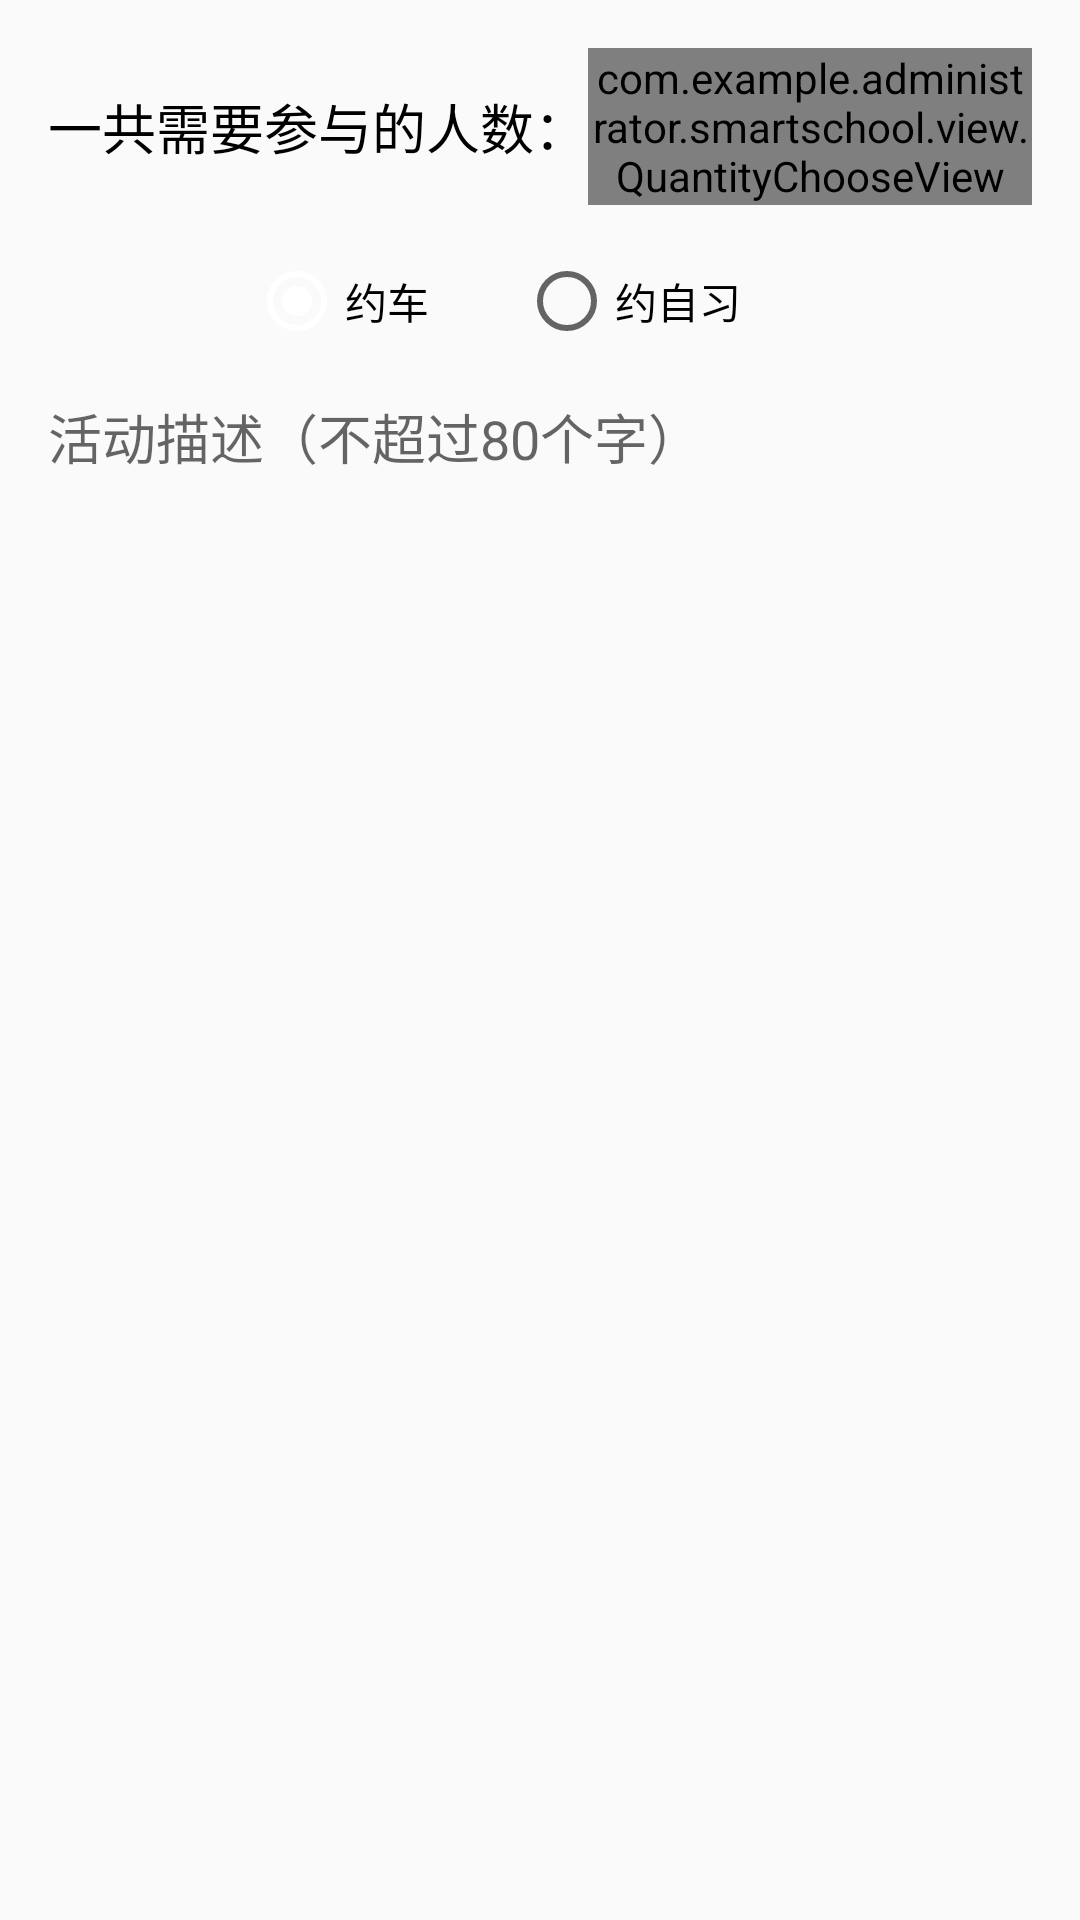

Android layout source for this screen:
<!-- AndroidManifest.xml: application theme SmartSchool -->
<!-- res/layout/dialog_start_together.xml -->
<?xml version="1.0" encoding="utf-8"?>
<LinearLayout xmlns:android="http://schemas.android.com/apk/res/android"
    xmlns:app="http://schemas.android.com/apk/res-auto"
    android:layout_width="match_parent"
    android:layout_height="match_parent"
    android:layout_margin="16dp"
    android:orientation="vertical"
    android:padding="16dp">

    <LinearLayout
        android:layout_width="match_parent"
        android:layout_height="wrap_content"
        android:gravity="center"
        android:orientation="horizontal">

        <TextView
            android:layout_width="wrap_content"
            android:layout_height="wrap_content"
            android:layout_gravity="center"
            android:gravity="center|left"
            android:text="一共需要参与的人数："
            android:textColor="@color/black"
            android:textSize="18sp" />

        <com.example.administrator.smartschool.view.QuantityChooseView
            android:id="@+id/quantityChooseView_dialog_start_together"
            android:layout_width="wrap_content"
            android:layout_height="wrap_content"
            android:layout_gravity="center_vertical"
            android:background="@drawable/linearlayout_border_blue"
            android:padding="1px"
            app:leftViewDisableSrc="@mipmap/icon_subtract_gray"
            app:leftViewEnableSrc="@mipmap/icon_subtract_orange"
            app:quantity="1"
            app:quantityTextColor="@color/white"
            app:quantityTextSize="12"
            app:rightViewDisableSrc="@mipmap/icon_add_gray"
            app:rightViewEnableSrc="@mipmap/icon_add" />

    </LinearLayout>


    <RadioGroup
        android:id="@+id/rg_dialog_start_together"
        android:layout_width="match_parent"
        android:layout_height="wrap_content"
        android:layout_margin="16dp"
        android:gravity="center"
        android:orientation="horizontal">

        <RadioButton
            android:tag="0"
            android:id="@+id/rb1_dialog_start_together"
            android:layout_width="wrap_content"
            android:layout_height="wrap_content"
            android:layout_marginEnd="30dp"
            android:checked="true"
            android:text="约车" />

        <RadioButton
            android:tag="1"
            android:id="@+id/rb2_dialog_start_together"
            android:layout_width="wrap_content"
            android:layout_height="wrap_content"
            android:layout_marginEnd="30dp"
            android:text="约自习" />
    </RadioGroup>

    <EditText
        android:id="@+id/et_dialog_start_together"
        android:layout_width="match_parent"
        android:layout_height="wrap_content"
        android:background="@null"
        android:hint="活动描述（不超过80个字）"
        android:maxLines="6" />
</LinearLayout>
<!-- resources referenced by this layout -->
<resources>
  <color name="black">#000000</color>
  <color name="white">#ffffffff</color>
  <!-- drawable linearlayout_border_blue (drawable) -->
  <?xml version="1.0" encoding="UTF-8"?>
  <shape xmlns:android="http://schemas.android.com/apk/res/android" >
  
      <solid android:color="#FFFFFF" />
  
      <stroke
          android:width="2px"
          android:color="#008bcc" />
  
  </shape>
  <!-- mipmap icon_add: png bitmap (mipmap-xhdpi, 1040 bytes) -->
  <!-- mipmap icon_add_gray: png bitmap (mipmap-xhdpi, 1051 bytes) -->
  <!-- mipmap icon_subtract_gray: png bitmap (mipmap-xhdpi, 1035 bytes) -->
  <!-- mipmap icon_subtract_orange: png bitmap (mipmap-xhdpi, 1028 bytes) -->
  <style name="SmartSchool" parent="Theme.AppCompat.Light.NoActionBar">
          
          <item name="colorPrimary">@color/white</item>
          <item name="colorPrimaryDark">@color/base</item>
          <item name="colorAccent">@color/white</item>
          <item name="android:navigationBarColor">@color/base</item>
      </style>
  <color name="base">#ff3C6869</color>
</resources>
